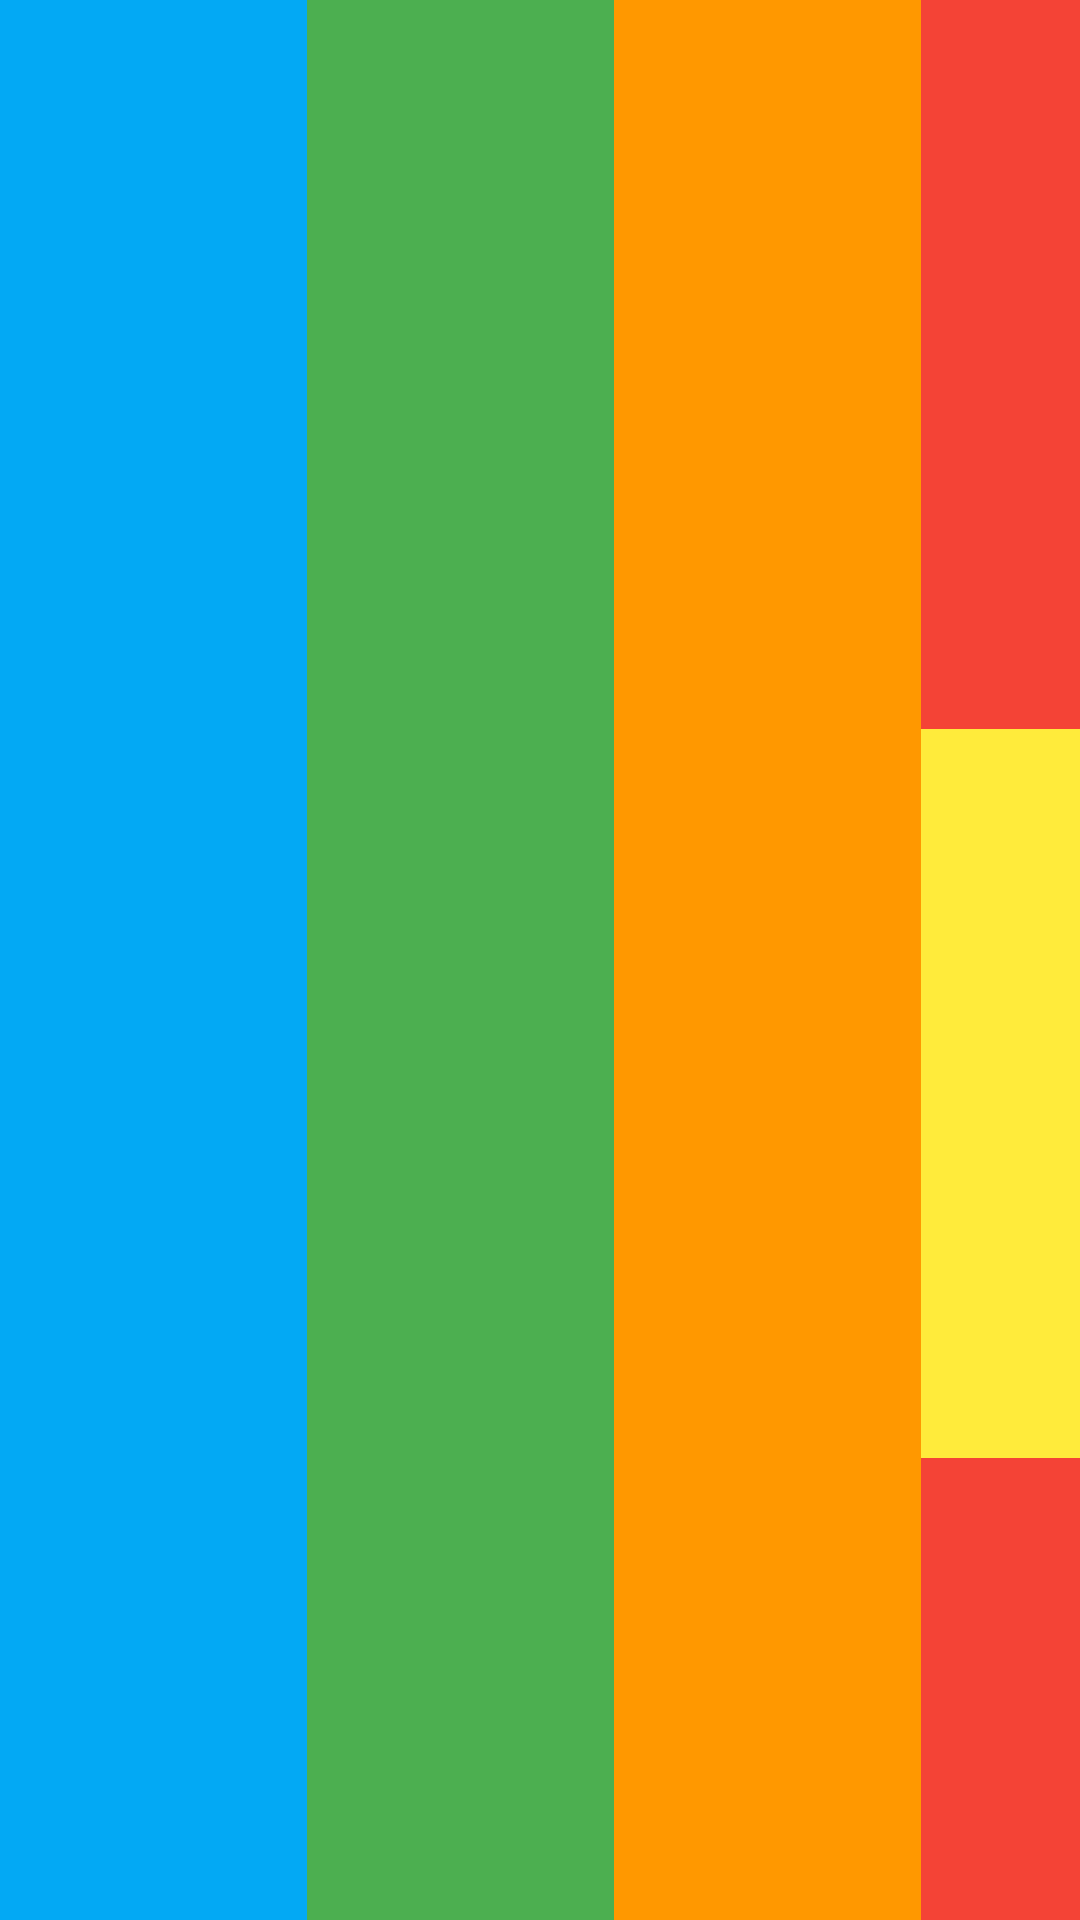

Layout XML and referenced resources for this Android screen:
<!-- AndroidManifest.xml: application theme Theme.ProgramaciónMultimedia5 -->
<!-- res/layout/ejercicio1_1.xml -->
<?xml version="1.0" encoding="utf-8"?>
<androidx.constraintlayout.widget.ConstraintLayout xmlns:android="http://schemas.android.com/apk/res/android"
    xmlns:app="http://schemas.android.com/apk/res-auto"
    xmlns:tools="http://schemas.android.com/tools"
    android:layout_width="match_parent"
    android:layout_height="match_parent">

    <LinearLayout
        android:layout_width="409dp"
        android:layout_height="729dp"
        android:orientation="horizontal"
        tools:layout_editor_absoluteX="1dp"
        tools:layout_editor_absoluteY="1dp">

        <View
            android:id="@+id/view19"
            android:layout_width="wrap_content"
            android:layout_height="wrap_content"
            android:layout_weight="1"
            android:background="#03A9F4"
            android:backgroundTint="#03A9F4" />

        <View
            android:id="@+id/view20"
            android:layout_width="wrap_content"
            android:layout_height="wrap_content"
            android:layout_weight="1"
            android:background="#4CAF50"
            android:backgroundTint="#4CAF50" />

        <View
            android:id="@+id/view21"
            android:layout_width="wrap_content"
            android:layout_height="wrap_content"
            android:layout_weight="1"
            android:background="#FF9800"
            android:backgroundTint="#FF9800" />

        <LinearLayout
            android:layout_width="match_parent"
            android:layout_height="match_parent"
            android:layout_weight="1"
            android:orientation="vertical" >

            <View
                android:id="@+id/view28"
                android:layout_width="match_parent"
                android:layout_height="wrap_content"
                android:layout_weight="1"
                android:background="#F44336"
                android:backgroundTint="#F44336" />

            <View
                android:id="@+id/view29"
                android:layout_width="match_parent"
                android:layout_height="wrap_content"
                android:layout_weight="1"
                android:background="#FFEB3B"
                android:backgroundTint="#FFEB3B" />

            <View
                android:id="@+id/view30"
                android:layout_width="match_parent"
                android:layout_height="wrap_content"
                android:layout_weight="1"
                android:background="#F44336"
                android:backgroundTint="#F44336" />
        </LinearLayout>
    </LinearLayout>
</androidx.constraintlayout.widget.ConstraintLayout>
<!-- resources referenced by this layout -->
<resources>

</resources>
